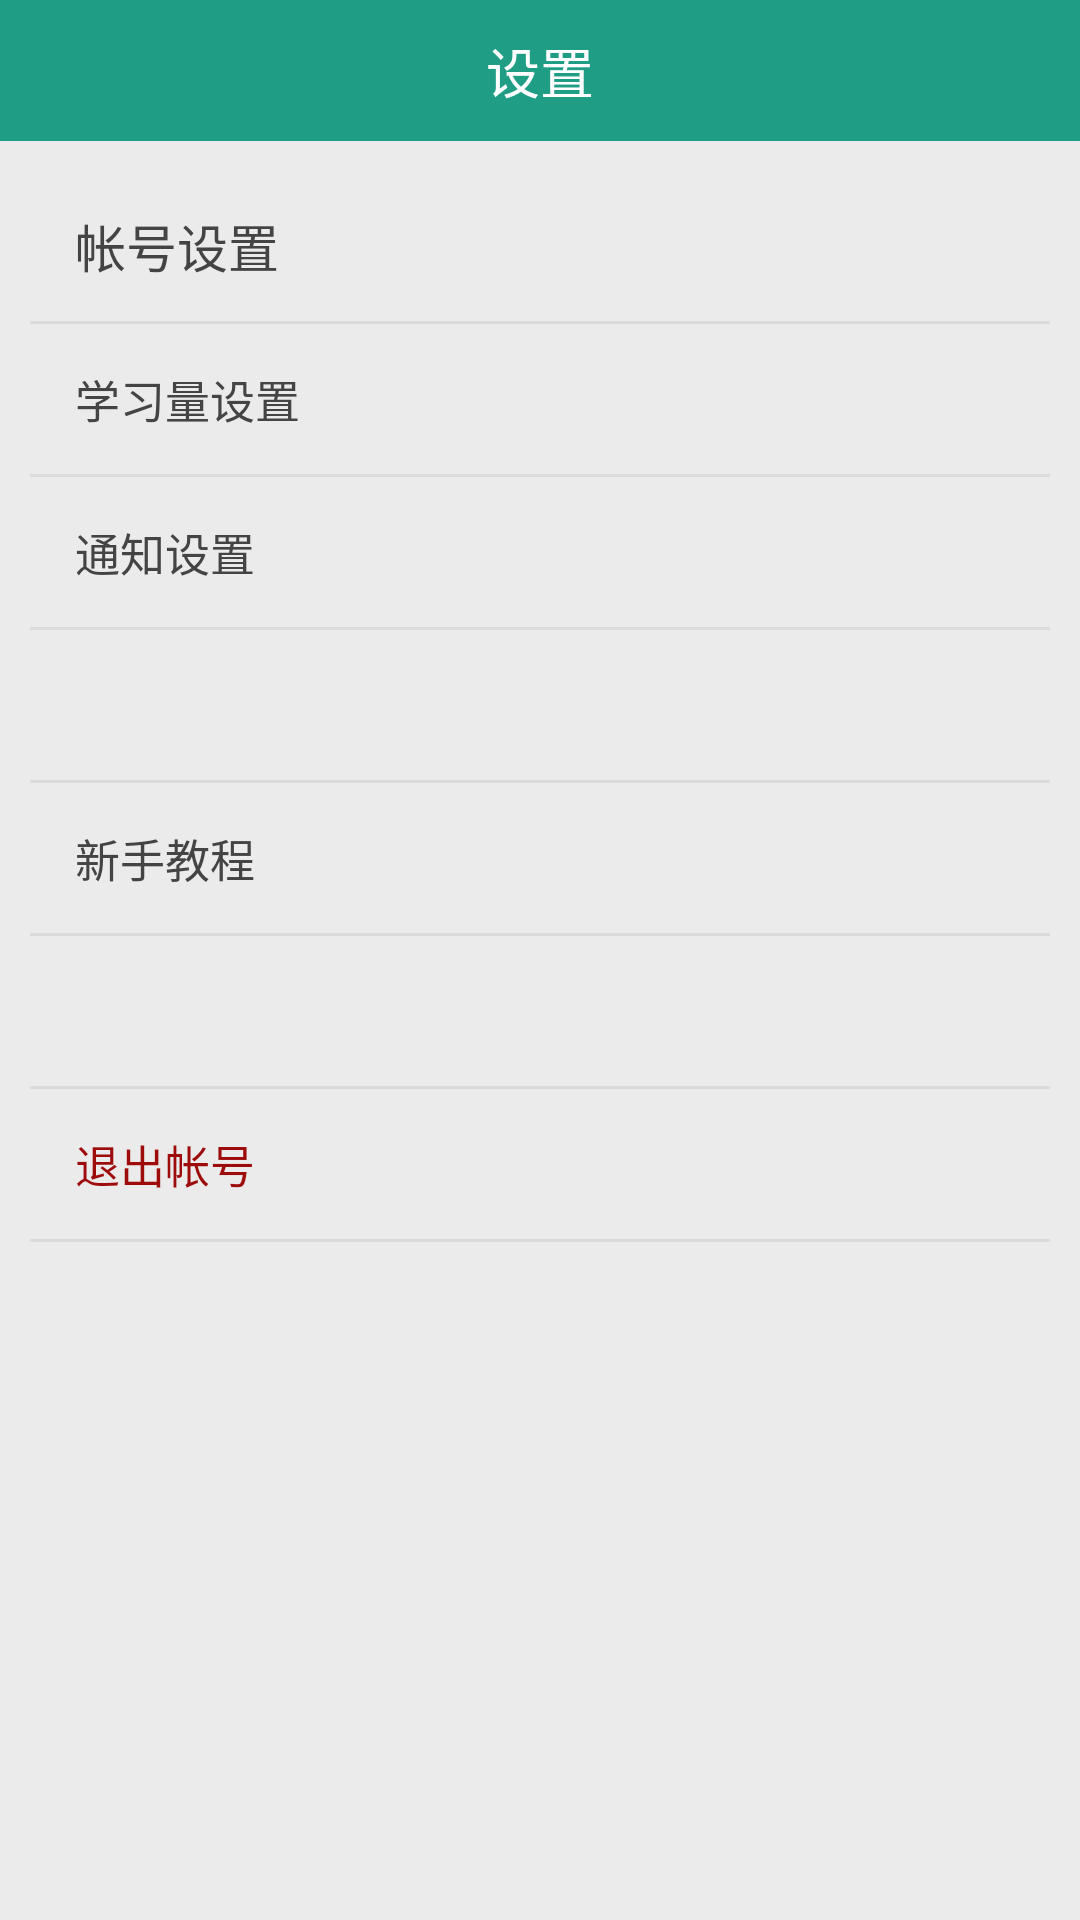

Android layout source for this screen:
<!-- AndroidManifest.xml: application theme AppTheme -->
<!-- res/layout/setting.xml -->
<LinearLayout xmlns:android="http://schemas.android.com/apk/res/android"
    android:layout_width="match_parent"
    android:layout_height="match_parent"
    android:orientation="vertical">

    <RelativeLayout
        android:id="@+id/top"
        android:layout_width="match_parent"
        android:layout_height="@dimen/xmlTopTitleHeight"
        android:background="#1f9d85">

        <ImageButton
            android:id="@+id/back"
            android:layout_width="@dimen/xmlTopLeftIconWidth"
            android:layout_height="@dimen/xmlTopLeftIconHeight"
            android:layout_alignParentLeft="true"
            android:layout_centerInParent="true"
            android:layout_marginLeft="@dimen/xmlTopLeftIconMargin"
            android:background="@null"
            android:onClick="login"
            android:scaleType="centerInside"
            android:src="@mipmap/fanhui" />

        <TextView
            android:layout_width="match_parent"
            android:layout_height="@dimen/xmlTopTitleHeight"
            android:gravity="center"
            android:text="设置"
            android:textColor="@color/xmlWhiteLineColor"
            android:textSize="@dimen/xmlTopTitleTextSize" />
    </RelativeLayout>


    <ScrollView
        android:layout_width="match_parent"
        android:layout_height="match_parent"
        android:layout_below="@+id/top"
        android:background="#ebebeb">

        <LinearLayout
            android:layout_width="match_parent"
            android:layout_height="match_parent"
            android:layout_below="@+id/pic"
            android:orientation="vertical">


            <LinearLayout
                android:id="@+id/input1"
                android:layout_width="match_parent"
                android:layout_height="match_parent"
                android:layout_gravity="center"
                android:layout_margin="10dp"
                android:orientation="vertical">

                <RelativeLayout
                    android:id="@+id/accountSetting"
                    android:layout_width="match_parent"
                    android:layout_height="50dp">

                    <TextView
                        android:layout_width="wrap_content"
                        android:layout_height="wrap_content"
                        android:layout_centerVertical="true"
                        android:layout_marginLeft="15dp"
                        android:text="帐号设置"
                        android:textColor="#444444"
                        android:textSize="17sp" />

                    <ImageView
                        android:layout_width="wrap_content"
                        android:layout_height="wrap_content"
                        android:layout_alignParentRight="true"
                        android:layout_centerVertical="true"
                        android:src="@mipmap/next" />
                </RelativeLayout>

                <View
                    android:layout_width="fill_parent"
                    android:layout_height="1dip"
                    android:background="#dbdbdb" />

                <RelativeLayout
                    android:id="@+id/learnNumSetting"
                    android:layout_width="match_parent"
                    android:layout_height="50dp">

                    <TextView
                        android:layout_width="wrap_content"
                        android:layout_height="wrap_content"
                        android:layout_centerVertical="true"
                        android:layout_marginLeft="15dp"
                        android:text="学习量设置"
                        android:textColor="#444444"
                        android:textSize="15sp" />


                    <ImageView
                        android:layout_width="wrap_content"
                        android:layout_height="wrap_content"
                        android:layout_alignParentRight="true"
                        android:layout_centerVertical="true"
                        android:src="@mipmap/next" />
                </RelativeLayout>

                <View
                    android:layout_width="fill_parent"
                    android:layout_height="1dip"
                    android:background="#dbdbdb" />

                <RelativeLayout
                    android:id="@+id/informSetting"
                    android:layout_width="match_parent"
                    android:layout_height="50dp">

                    <TextView
                        android:layout_width="wrap_content"
                        android:layout_height="wrap_content"
                        android:layout_centerVertical="true"
                        android:layout_marginLeft="15dp"
                        android:text="通知设置"
                        android:textColor="#444444"
                        android:textSize="15sp" />


                    <ImageView
                        android:layout_width="wrap_content"
                        android:layout_height="wrap_content"
                        android:layout_alignParentRight="true"
                        android:layout_centerVertical="true"
                        android:src="@mipmap/next" />
                </RelativeLayout>

                <View
                    android:layout_width="fill_parent"
                    android:layout_height="1dip"
                    android:background="#dbdbdb" />

                <RelativeLayout
                    android:id="@+id/modifyPassword"
                    android:layout_width="match_parent"
                    android:layout_height="50dp">


                </RelativeLayout>

                <View
                    android:layout_width="fill_parent"
                    android:layout_height="1dip"
                    android:background="#dbdbdb" />

                <RelativeLayout
                    android:id="@+id/newbieTeaching"
                    android:layout_width="match_parent"
                    android:layout_height="50dp">

                    <TextView
                        android:layout_width="wrap_content"
                        android:layout_height="wrap_content"
                        android:layout_centerVertical="true"
                        android:layout_marginLeft="15dp"
                        android:text="新手教程"
                        android:textColor="#444444"
                        android:textSize="15sp" />


                    <ImageView
                        android:layout_width="wrap_content"
                        android:layout_height="wrap_content"
                        android:layout_alignParentRight="true"
                        android:layout_centerVertical="true"
                        android:src="@mipmap/next" />
                </RelativeLayout>

                <View
                    android:layout_width="fill_parent"
                    android:layout_height="1dip"
                    android:background="#dbdbdb" />

                <RelativeLayout
                    android:layout_width="match_parent"
                    android:layout_height="50dp">


                </RelativeLayout>

                <View
                    android:layout_width="fill_parent"
                    android:layout_height="1dip"
                    android:background="#dbdbdb" />


                <RelativeLayout
                    android:id="@+id/exit"
                    android:layout_width="match_parent"
                    android:layout_height="50dp">

                    <TextView
                        android:layout_width="wrap_content"
                        android:layout_height="wrap_content"
                        android:layout_centerVertical="true"
                        android:layout_marginLeft="15dp"
                        android:text="退出帐号"
                        android:textColor="#9e0b0b"
                        android:textSize="15sp" />


                </RelativeLayout>

                <View
                    android:layout_width="fill_parent"
                    android:layout_height="1dip"
                    android:background="#dbdbdb" />
            </LinearLayout>
        </LinearLayout>
    </ScrollView>
</LinearLayout>
<!-- resources referenced by this layout -->
<resources>
  <color name="xmlWhiteLineColor">#ffffff</color>
  <dimen name="xmlTopLeftIconHeight">30dp</dimen>
  <dimen name="xmlTopLeftIconMargin">10dp</dimen>
  <dimen name="xmlTopLeftIconWidth">30dp</dimen>
  <dimen name="xmlTopTitleHeight">47dp</dimen>
  <dimen name="xmlTopTitleTextSize">18sp</dimen>
  <style name="AppTheme" parent="Theme.AppCompat.Light">
          
          <item name="android:windowActionBar">false</item>
          <item name="android:windowNoTitle">true</item>
      </style>
</resources>
